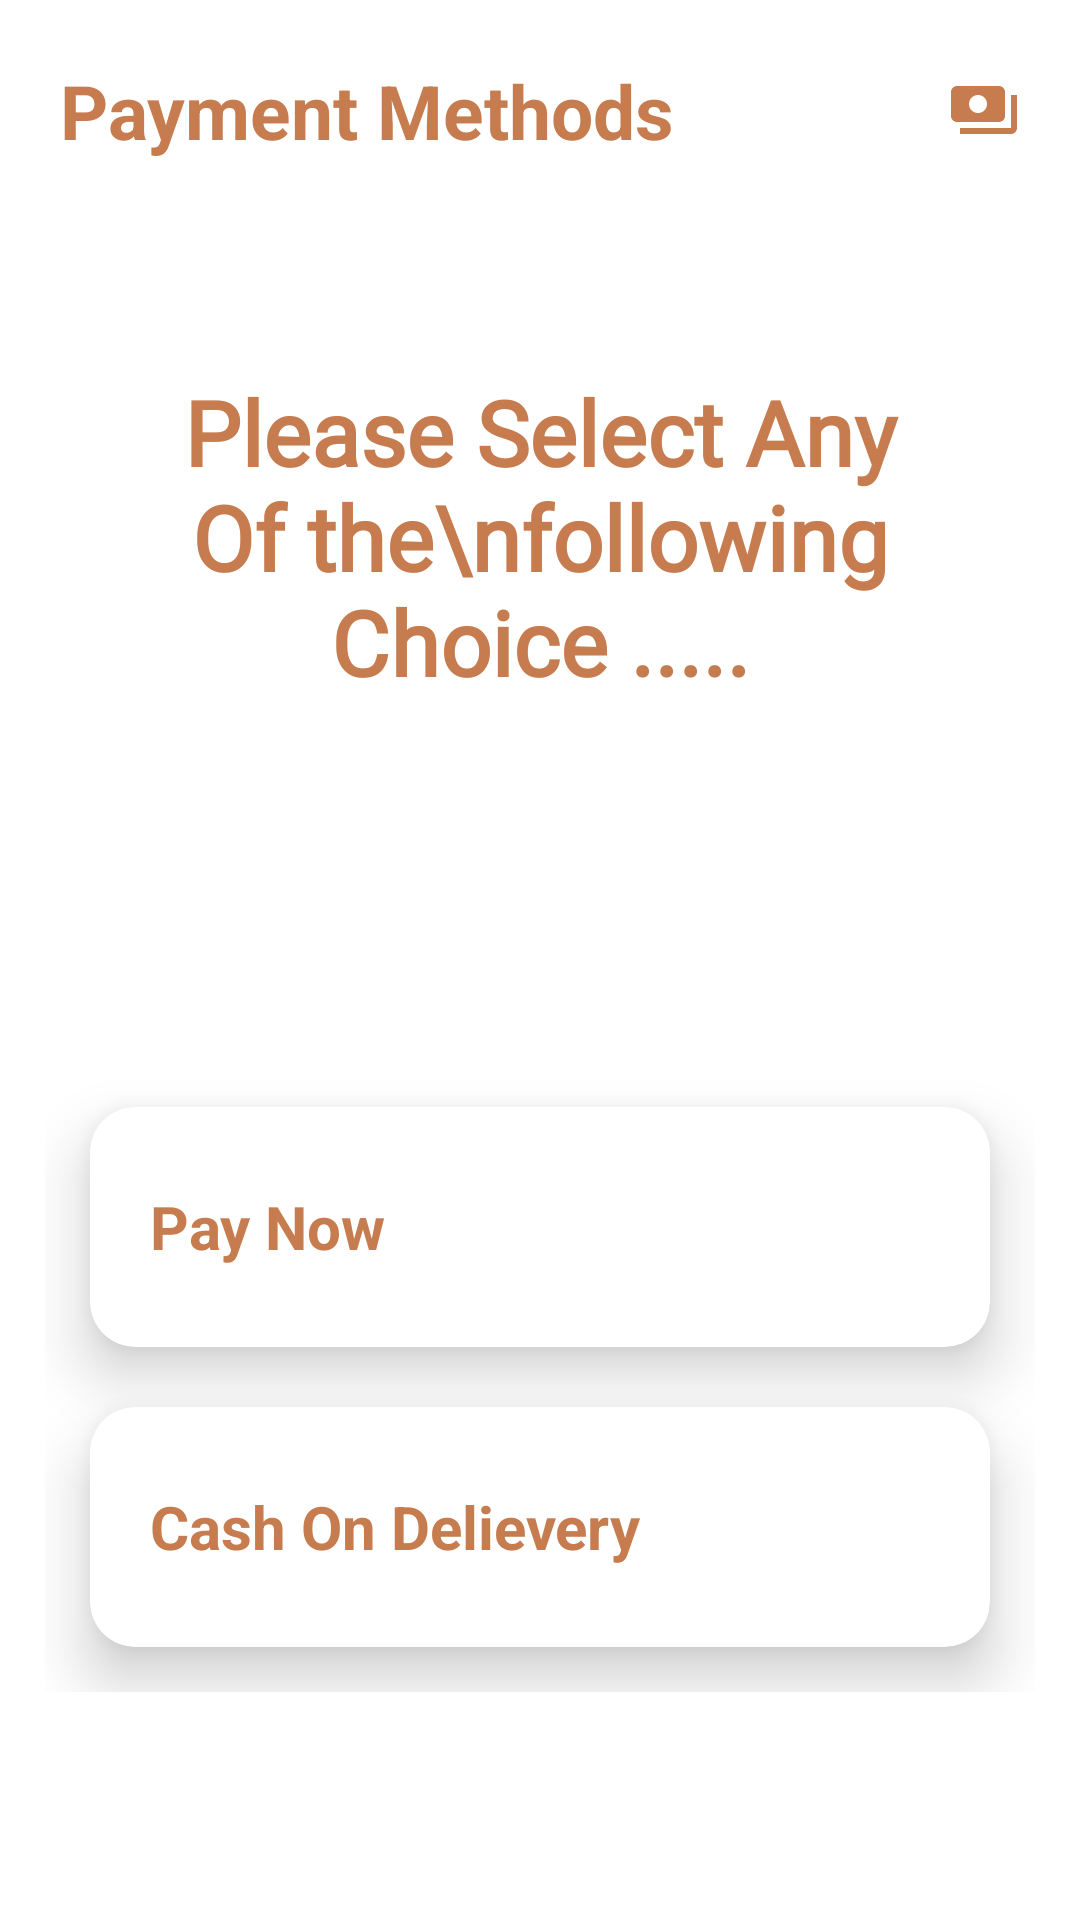

Android layout source for this screen:
<!-- AndroidManifest.xml: application theme Theme.CoffeeShop -->
<!-- res/layout/activity_payment_detail.xml -->
<RelativeLayout xmlns:android="http://schemas.android.com/apk/res/android"
        xmlns:app="http://schemas.android.com/apk/res-auto"
        xmlns:tools="http://schemas.android.com/tools"
        android:layout_width="match_parent"
        android:layout_height="match_parent"
        android:background="@color/white"
        tools:context=".splash.paymentMethods.Payment_Detail">
        <LinearLayout
            android:id="@+id/first"
            android:layout_marginTop="20dp"
            android:layout_marginStart="20dp"
            android:layout_marginEnd="20dp"
            android:layout_width="match_parent"
            android:layout_height="wrap_content">

            <TextView
                android:layout_width="match_parent"
                android:layout_height="wrap_content"
                android:text="Payment Methods"
                android:textSize="25sp"
                android:textStyle="bold"
                android:drawableEnd="@drawable/baseline_payments_24"
                android:textColor="@color/main"/>
        </LinearLayout>

        <LinearLayout
            android:gravity="center"
            android:layout_width="match_parent"
            android:layout_marginStart="20dp"
            android:layout_marginEnd="20dp"
            android:layout_height="wrap_content"
            android:layout_below="@id/first"
            android:id="@+id/second"
            android:layout_marginTop="70dp">
            <TextView
                android:layout_gravity="center"
                android:gravity="center"
                android:layout_width="wrap_content"
                android:layout_height="wrap_content"
                android:text="Please Select Any Of the\nfollowing Choice ....."
                android:textColor="@color/main"
                android:textStyle="bold"
                android:textSize="30sp"
                android:fontFamily="@font/stylish"/>
        </LinearLayout>


        <LinearLayout
            android:gravity="center"
            android:layout_below="@id/second"
            android:layout_marginTop="120dp"
            android:layout_marginStart="15dp"
            android:layout_marginEnd="15dp"
            android:layout_width="match_parent"
            android:layout_height="210dp"
            android:orientation="vertical">
            <androidx.cardview.widget.CardView
                android:id="@+id/card1"
                android:layout_marginStart="15dp"
                android:layout_marginEnd="15dp"
                android:layout_width="match_parent"
                android:layout_height="80dp"
                app:cardElevation="12dp"
                app:cardCornerRadius="15dp">
                <LinearLayout
                    android:layout_width="match_parent"
                    android:layout_height="match_parent"
                    android:layout_gravity="center"
                    android:orientation="horizontal">
                    <TextView
                        android:id="@+id/text1"
                        android:layout_marginStart="20dp"
                        android:layout_marginEnd="20dp"
                        android:layout_gravity="center"
                        android:layout_width="match_parent"
                        android:layout_height="wrap_content"
                        android:text="Pay Now"
                        android:drawableEnd="@drawable/baseline_done_24"
                        android:textColor="@color/main"
                        android:textSize="20sp"
                        android:textStyle="bold"/>
                </LinearLayout>
            </androidx.cardview.widget.CardView>

            <androidx.cardview.widget.CardView
                android:id="@+id/card2"
                android:layout_marginStart="15dp"
                android:layout_marginEnd="15dp"
                android:layout_marginTop="20dp"
                android:layout_width="match_parent"
                android:layout_height="80dp"
                app:cardElevation="12dp"
                app:cardCornerRadius="15dp">
                <LinearLayout
                    android:layout_width="match_parent"
                    android:layout_height="match_parent"
                    android:layout_gravity="center"
                    android:orientation="horizontal">
                    <TextView
                        android:id="@+id/text2"
                        android:layout_marginStart="20dp"
                        android:layout_marginEnd="20dp"
                        android:drawableEnd="@drawable/baseline_done_24"
                        android:layout_gravity="center"
                        android:layout_width="match_parent"
                        android:layout_height="wrap_content"
                        android:text="Cash On Delievery"
                        android:textColor="@color/main"
                        android:textSize="20sp"
                        android:textStyle="bold"/>
                </LinearLayout>
            </androidx.cardview.widget.CardView>
        </LinearLayout>




    </RelativeLayout>
<!-- resources referenced by this layout -->
<resources>
  <color name="main">#C67C4E</color>
  <color name="white">#FFFFFFFF</color>
  <!-- drawable baseline_payments_24 (drawable) -->
  <vector android:height="24dp" android:tint="#C67C4E"
      android:viewportHeight="24" android:viewportWidth="24"
      android:width="24dp" xmlns:android="http://schemas.android.com/apk/res/android">
      <path android:fillColor="@android:color/white" android:pathData="M19,14L19,6c0,-1.1 -0.9,-2 -2,-2L3,4c-1.1,0 -2,0.9 -2,2v8c0,1.1 0.9,2 2,2h14c1.1,0 2,-0.9 2,-2zM10,13c-1.66,0 -3,-1.34 -3,-3s1.34,-3 3,-3 3,1.34 3,3 -1.34,3 -3,3zM23,7v11c0,1.1 -0.9,2 -2,2L4,20v-2h17L21,7h2z"/>
  </vector>
  <style name="Theme.CoffeeShop" parent="Base.Theme.CoffeeShop" />
  <style name="Base.Theme.CoffeeShop" parent="Theme.Material3.DayNight.NoActionBar">
          
          <item name="colorPrimary">@color/black</item>
  
  
  
          
      </style>
  <color name="black">#FF000000</color>
</resources>
